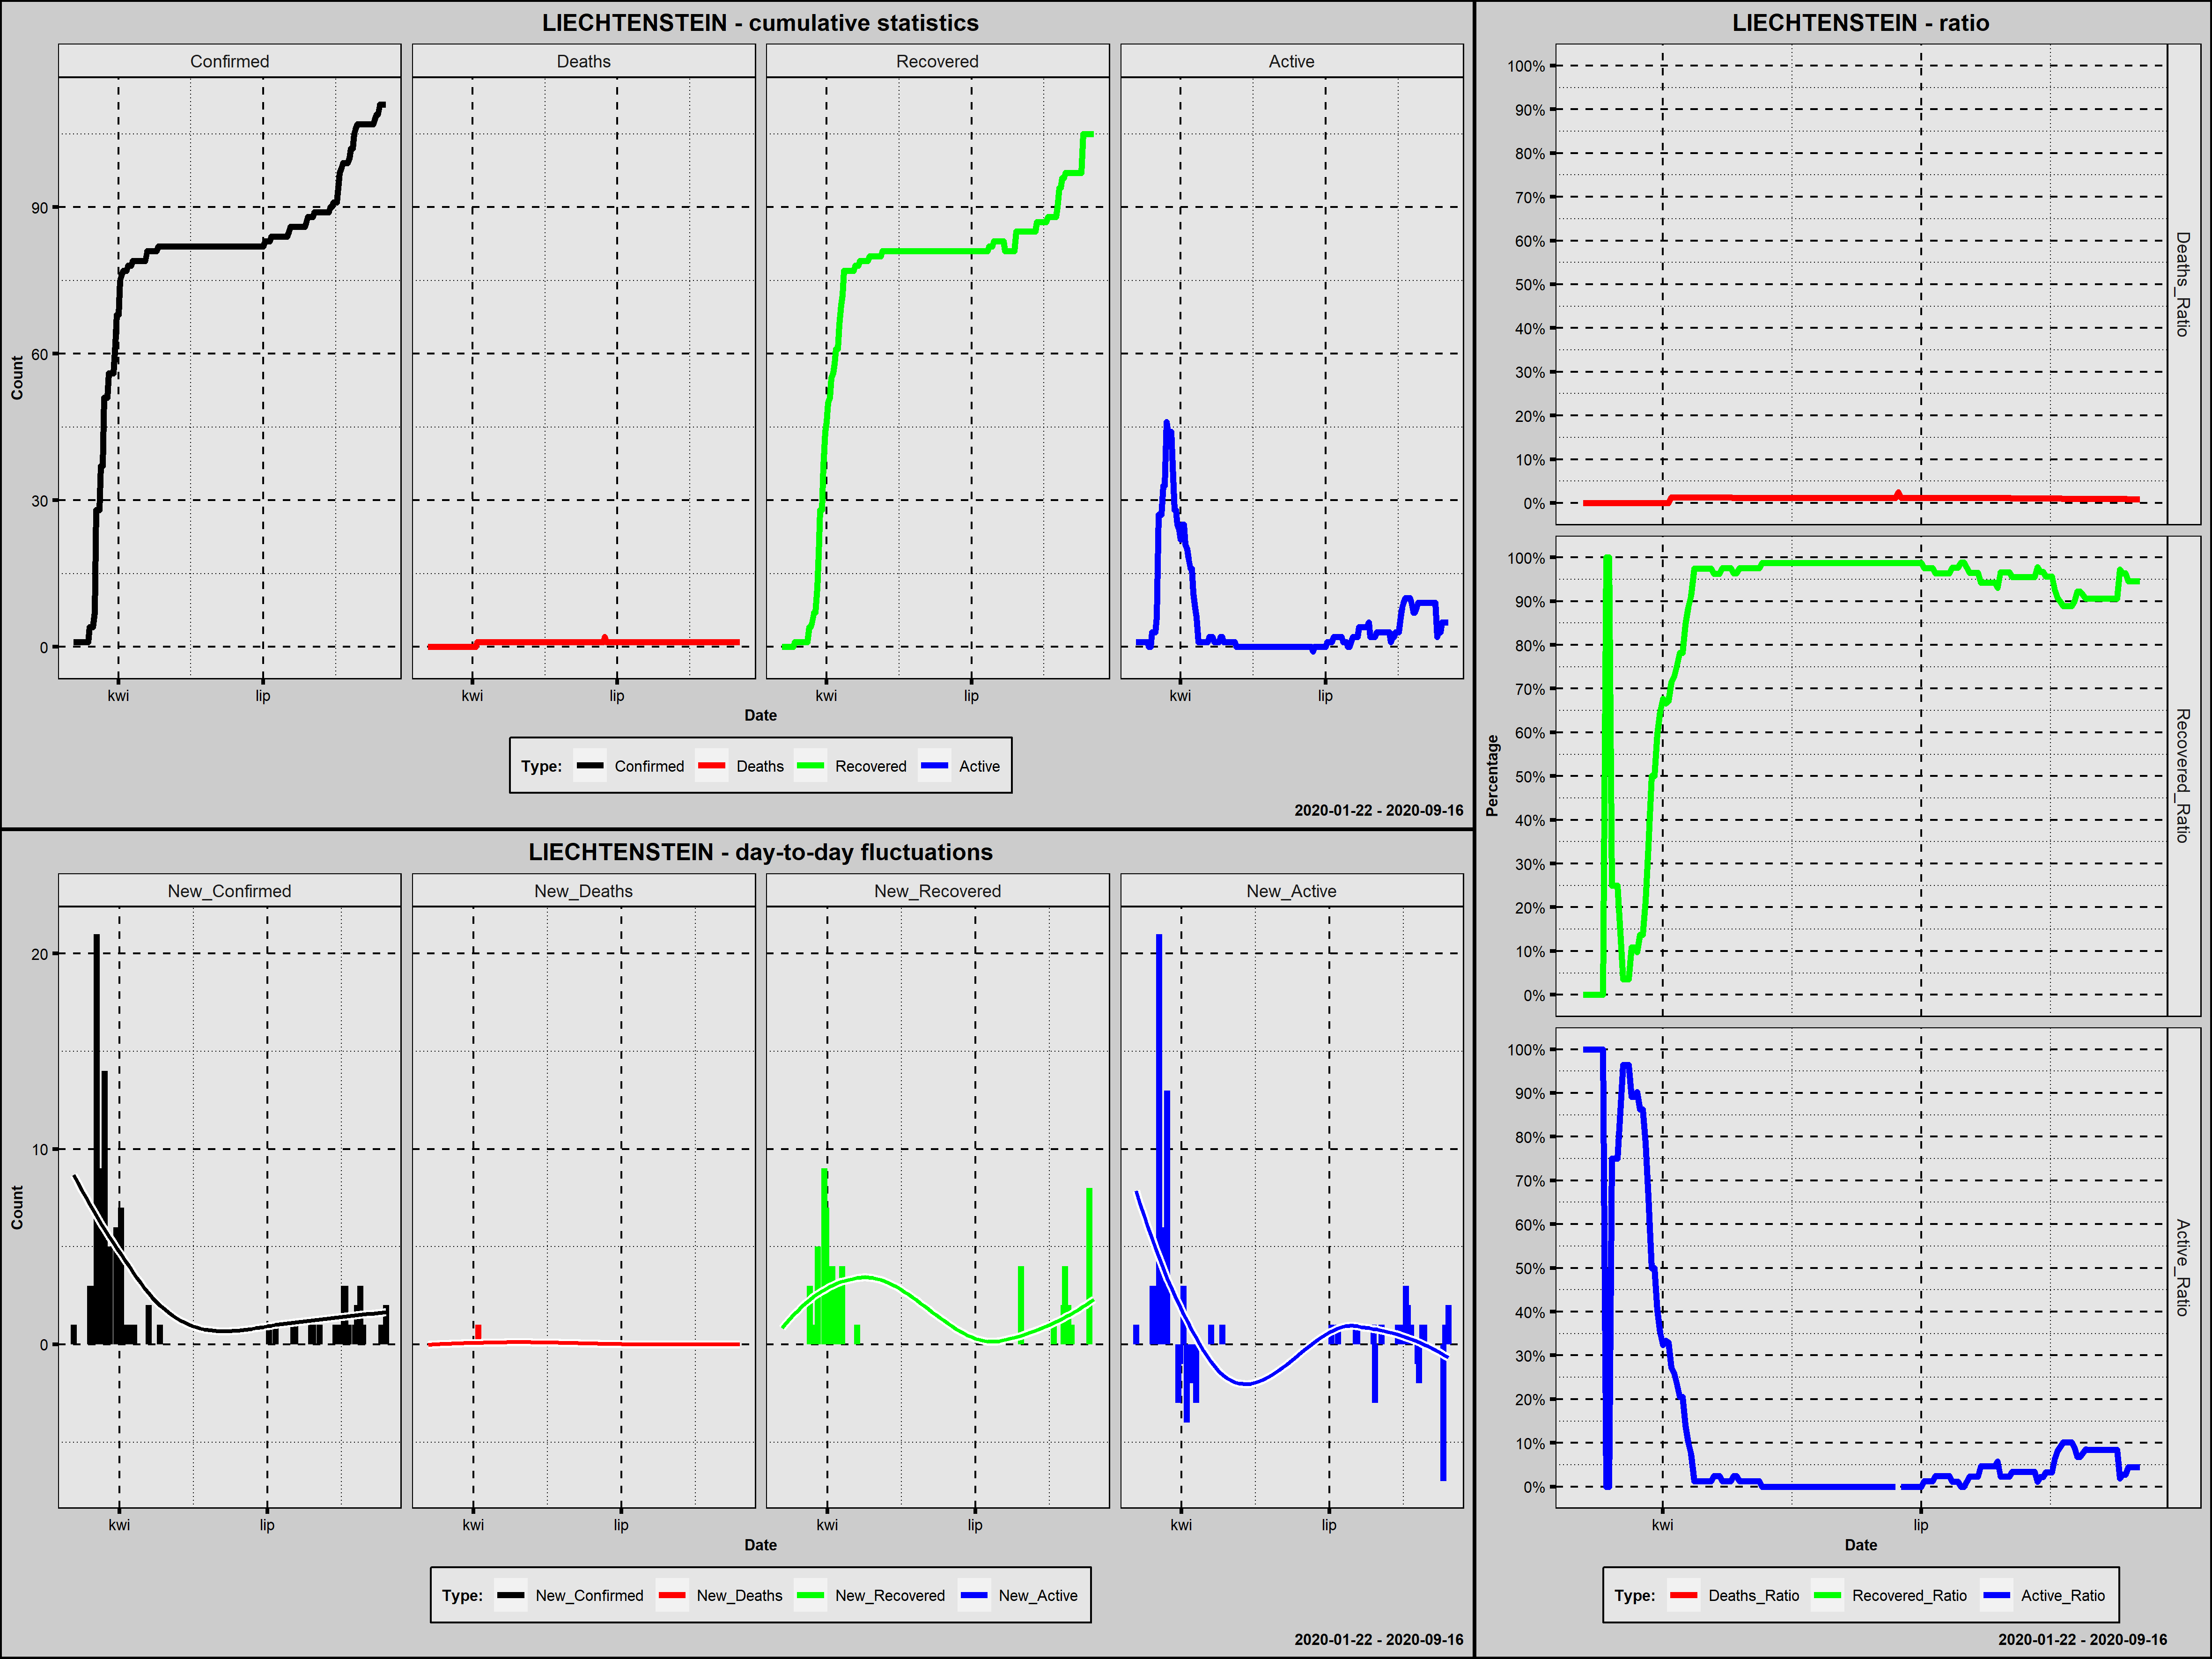

The file beside this chart, header and first rows:
Country; Date; Confirmed; New_Confirmed; Deaths; New_Deaths; Recovered; New_Recovered; Active; New_Active; Year; Month; Day; Week_Day; Deaths_Ratio; Recovered_Ratio; Active_Ratio; Day_Since_1st_Confirmed; Day_Since_100st_Confirmed; New_Confirmed_Rank
Liechtenstein; 2020-03-04; 1; 1; 0; 0; 0; 0; 1; 1; 2020; marzec; 4; środa; 0,0000; 0,0000; 1,0000; 1; 0; 26,5
Liechtenstein; 2020-03-05; 1; 0; 0; 0; 0; 0; 1; 0; 2020; marzec; 5; czwartek; 0,0000; 0,0000; 1,0000; 2; 0; 117,5
Liechtenstein; 2020-03-06; 1; 0; 0; 0; 0; 0; 1; 0; 2020; marzec; 6; piątek; 0,0000; 0,0000; 1,0000; 3; 0; 117,5
Liechtenstein; 2020-03-07; 1; 0; 0; 0; 0; 0; 1; 0; 2020; marzec; 7; sobota; 0,0000; 0,0000; 1,0000; 4; 0; 117,5
Liechtenstein; 2020-03-08; 1; 0; 0; 0; 0; 0; 1; 0; 2020; marzec; 8; niedziela; 0,0000; 0,0000; 1,0000; 5; 0; 117,5
Liechtenstein; 2020-03-09; 1; 0; 0; 0; 0; 0; 1; 0; 2020; marzec; 9; poniedziałek; 0,0000; 0,0000; 1,0000; 6; 0; 117,5
Liechtenstein; 2020-03-10; 1; 0; 0; 0; 0; 0; 1; 0; 2020; marzec; 10; wtorek; 0,0000; 0,0000; 1,0000; 7; 0; 117,5
Liechtenstein; 2020-03-11; 1; 0; 0; 0; 0; 0; 1; 0; 2020; marzec; 11; środa; 0,0000; 0,0000; 1,0000; 8; 0; 117,5
Liechtenstein; 2020-03-12; 1; 0; 0; 0; 1; 1; 0; -1; 2020; marzec; 12; czwartek; 0,0000; 1,0000; 0,0000; 9; 0; 117,5
Liechtenstein; 2020-03-13; 1; 0; 0; 0; 1; 0; 0; 0; 2020; marzec; 13; piątek; 0,0000; 1,0000; 0,0000; 10; 0; 117,5
Liechtenstein; 2020-03-14; 4; 3; 0; 0; 1; 0; 3; 3; 2020; marzec; 14; sobota; 0,0000; 0,2500; 0,7500; 11; 0; 10,0
Liechtenstein; 2020-03-15; 4; 0; 0; 0; 1; 0; 3; 0; 2020; marzec; 15; niedziela; 0,0000; 0,2500; 0,7500; 12; 0; 117,5
Liechtenstein; 2020-03-16; 4; 0; 0; 0; 1; 0; 3; 0; 2020; marzec; 16; poniedziałek; 0,0000; 0,2500; 0,7500; 13; 0; 117,5
Liechtenstein; 2020-03-17; 7; 3; 0; 0; 1; 0; 6; 3; 2020; marzec; 17; wtorek; 0,0000; 0,1429; 0,8571; 14; 0; 10,0
Liechtenstein; 2020-03-18; 28; 21; 0; 0; 1; 0; 27; 21; 2020; marzec; 18; środa; 0,0000; 0,0357; 0,9643; 15; 0; 1,0
Liechtenstein; 2020-03-19; 28; 0; 0; 0; 1; 0; 27; 0; 2020; marzec; 19; czwartek; 0,0000; 0,0357; 0,9643; 16; 0; 117,5
Liechtenstein; 2020-03-20; 28; 0; 0; 0; 1; 0; 27; 0; 2020; marzec; 20; piątek; 0,0000; 0,0357; 0,9643; 17; 0; 117,5
Liechtenstein; 2020-03-21; 37; 9; 0; 0; 4; 3; 33; 6; 2020; marzec; 21; sobota; 0,0000; 0,1081; 0,8919; 18; 0; 3,0
Liechtenstein; 2020-03-22; 37; 0; 0; 0; 4; 0; 33; 0; 2020; marzec; 22; niedziela; 0,0000; 0,1081; 0,8919; 19; 0; 117,5
Liechtenstein; 2020-03-23; 51; 14; 0; 0; 5; 1; 46; 13; 2020; marzec; 23; poniedziałek; 0,0000; 0,0980; 0,9020; 20; 0; 2,0
Liechtenstein; 2020-03-24; 51; 0; 0; 0; 7; 2; 44; -2; 2020; marzec; 24; wtorek; 0,0000; 0,1373; 0,8627; 21; 0; 117,5
Liechtenstein; 2020-03-25; 51; 0; 0; 0; 7; 0; 44; 0; 2020; marzec; 25; środa; 0,0000; 0,1373; 0,8627; 22; 0; 117,5
Liechtenstein; 2020-03-26; 56; 5; 0; 0; 12; 5; 44; 0; 2020; marzec; 26; czwartek; 0,0000; 0,2143; 0,7857; 23; 0; 7,0
Liechtenstein; 2020-03-27; 56; 0; 0; 0; 19; 7; 37; -7; 2020; marzec; 27; piątek; 0,0000; 0,3393; 0,6607; 24; 0; 117,5
Liechtenstein; 2020-03-28; 56; 0; 0; 0; 28; 9; 28; -9; 2020; marzec; 28; sobota; 0,0000; 0,5000; 0,5000; 25; 0; 117,5
Liechtenstein; 2020-03-29; 56; 0; 0; 0; 28; 0; 28; 0; 2020; marzec; 29; niedziela; 0,0000; 0,5000; 0,5000; 26; 0; 117,5
Liechtenstein; 2020-03-30; 62; 6; 0; 0; 37; 9; 25; -3; 2020; marzec; 30; poniedziałek; 0,0000; 0,5968; 0,4032; 27; 0; 5,5
Liechtenstein; 2020-03-31; 68; 6; 0; 0; 44; 7; 24; -1; 2020; marzec; 31; wtorek; 0,0000; 0,6471; 0,3529; 28; 0; 5,5
Liechtenstein; 2020-04-01; 68; 0; 0; 0; 46; 2; 22; -2; 2020; kwiecień; 1; środa; 0,0000; 0,6765; 0,3235; 29; 0; 117,5
Liechtenstein; 2020-04-02; 75; 7; 0; 0; 50; 4; 25; 3; 2020; kwiecień; 2; czwartek; 0,0000; 0,6667; 0,3333; 30; 0; 4,0
Liechtenstein; 2020-04-03; 76; 1; 0; 0; 51; 1; 25; 0; 2020; kwiecień; 3; piątek; 0,0000; 0,6711; 0,3289; 31; 0; 26,5
Liechtenstein; 2020-04-04; 77; 1; 1; 1; 55; 4; 21; -4; 2020; kwiecień; 4; sobota; 0,0130; 0,7143; 0,2727; 32; 0; 26,5
Liechtenstein; 2020-04-05; 77; 0; 1; 0; 56; 1; 20; -1; 2020; kwiecień; 5; niedziela; 0,0130; 0,7273; 0,2597; 33; 0; 117,5
Liechtenstein; 2020-04-06; 77; 0; 1; 0; 58; 2; 18; -2; 2020; kwiecień; 6; poniedziałek; 0,0130; 0,7532; 0,2338; 34; 0; 117,5
Liechtenstein; 2020-04-07; 78; 1; 1; 0; 61; 3; 16; -2; 2020; kwiecień; 7; wtorek; 0,0128; 0,7821; 0,2051; 35; 0; 26,5
Liechtenstein; 2020-04-08; 78; 0; 1; 0; 61; 0; 16; 0; 2020; kwiecień; 8; środa; 0,0128; 0,7821; 0,2051; 36; 0; 117,5
Liechtenstein; 2020-04-09; 78; 0; 1; 0; 66; 5; 11; -5; 2020; kwiecień; 9; czwartek; 0,0128; 0,8462; 0,1410; 37; 0; 117,5
Liechtenstein; 2020-04-10; 79; 1; 1; 0; 70; 4; 8; -3; 2020; kwiecień; 10; piątek; 0,0127; 0,8861; 0,1013; 38; 0; 26,5
Liechtenstein; 2020-04-11; 79; 0; 1; 0; 72; 2; 6; -2; 2020; kwiecień; 11; sobota; 0,0127; 0,9114; 0,0759; 39; 0; 117,5
Liechtenstein; 2020-04-12; 79; 0; 1; 0; 77; 5; 1; -5; 2020; kwiecień; 12; niedziela; 0,0127; 0,9747; 0,0127; 40; 0; 117,5
Liechtenstein; 2020-04-13; 79; 0; 1; 0; 77; 0; 1; 0; 2020; kwiecień; 13; poniedziałek; 0,0127; 0,9747; 0,0127; 41; 0; 117,5
Liechtenstein; 2020-04-14; 79; 0; 1; 0; 77; 0; 1; 0; 2020; kwiecień; 14; wtorek; 0,0127; 0,9747; 0,0127; 42; 0; 117,5
Liechtenstein; 2020-04-15; 79; 0; 1; 0; 77; 0; 1; 0; 2020; kwiecień; 15; środa; 0,0127; 0,9747; 0,0127; 43; 0; 117,5
Liechtenstein; 2020-04-16; 79; 0; 1; 0; 77; 0; 1; 0; 2020; kwiecień; 16; czwartek; 0,0127; 0,9747; 0,0127; 44; 0; 117,5
Liechtenstein; 2020-04-17; 79; 0; 1; 0; 77; 0; 1; 0; 2020; kwiecień; 17; piątek; 0,0127; 0,9747; 0,0127; 45; 0; 117,5
Liechtenstein; 2020-04-18; 79; 0; 1; 0; 77; 0; 1; 0; 2020; kwiecień; 18; sobota; 0,0127; 0,9747; 0,0127; 46; 0; 117,5
Liechtenstein; 2020-04-19; 81; 2; 1; 0; 78; 1; 2; 1; 2020; kwiecień; 19; niedziela; 0,0123; 0,9630; 0,0247; 47; 0; 14,0
Liechtenstein; 2020-04-20; 81; 0; 1; 0; 78; 0; 2; 0; 2020; kwiecień; 20; poniedziałek; 0,0123; 0,9630; 0,0247; 48; 0; 117,5
Liechtenstein; 2020-04-21; 81; 0; 1; 0; 78; 0; 2; 0; 2020; kwiecień; 21; wtorek; 0,0123; 0,9630; 0,0247; 49; 0; 117,5
Liechtenstein; 2020-04-22; 81; 0; 1; 0; 79; 1; 1; -1; 2020; kwiecień; 22; środa; 0,0123; 0,9753; 0,0123; 50; 0; 117,5
Liechtenstein; 2020-04-23; 81; 0; 1; 0; 79; 0; 1; 0; 2020; kwiecień; 23; czwartek; 0,0123; 0,9753; 0,0123; 51; 0; 117,5
Liechtenstein; 2020-04-24; 81; 0; 1; 0; 79; 0; 1; 0; 2020; kwiecień; 24; piątek; 0,0123; 0,9753; 0,0123; 52; 0; 117,5
Liechtenstein; 2020-04-25; 81; 0; 1; 0; 79; 0; 1; 0; 2020; kwiecień; 25; sobota; 0,0123; 0,9753; 0,0123; 53; 0; 117,5
Liechtenstein; 2020-04-26; 82; 1; 1; 0; 79; 0; 2; 1; 2020; kwiecień; 26; niedziela; 0,0122; 0,9634; 0,0244; 54; 0; 26,5
Liechtenstein; 2020-04-27; 82; 0; 1; 0; 79; 0; 2; 0; 2020; kwiecień; 27; poniedziałek; 0,0122; 0,9634; 0,0244; 55; 0; 117,5
Liechtenstein; 2020-04-28; 82; 0; 1; 0; 80; 1; 1; -1; 2020; kwiecień; 28; wtorek; 0,0122; 0,9756; 0,0122; 56; 0; 117,5
Liechtenstein; 2020-04-29; 82; 0; 1; 0; 80; 0; 1; 0; 2020; kwiecień; 29; środa; 0,0122; 0,9756; 0,0122; 57; 0; 117,5
Liechtenstein; 2020-04-30; 82; 0; 1; 0; 80; 0; 1; 0; 2020; kwiecień; 30; czwartek; 0,0122; 0,9756; 0,0122; 58; 0; 117,5
Liechtenstein; 2020-05-01; 82; 0; 1; 0; 80; 0; 1; 0; 2020; maj; 1; piątek; 0,0122; 0,9756; 0,0122; 59; 0; 117,5
Liechtenstein; 2020-05-02; 82; 0; 1; 0; 80; 0; 1; 0; 2020; maj; 2; sobota; 0,0122; 0,9756; 0,0122; 60; 0; 117,5
... 137 more rows
